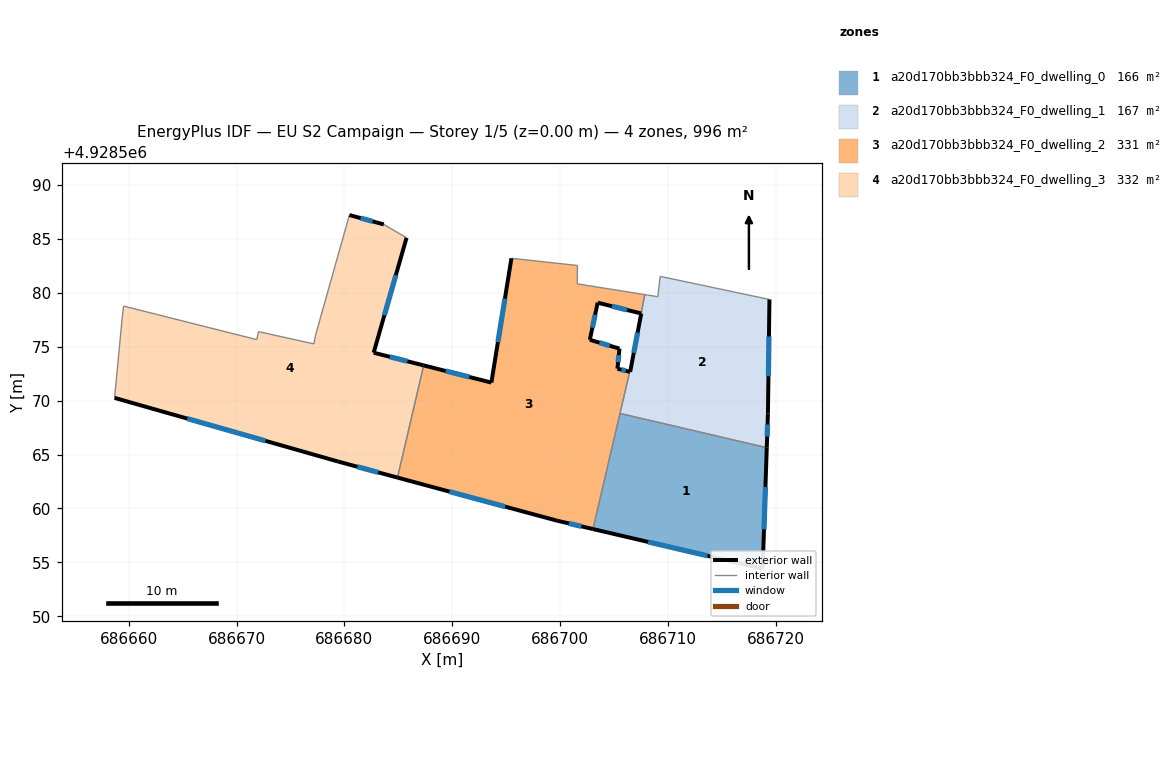
=== STOREY PLAN SPEC (per zone: floor XY polygon, exterior-wall plan segments, windows/doors) ===
zone 1: a20d170bb3bbb324_F0_dwelling_0  (166.0 m²)
  floor: (686719.18, 4928565.64) (686718.80, 4928554.42) (686703.06, 4928558.09) (686705.57, 4928568.82)
  exterior wall: (686718.80, 4928554.42) – (686719.18, 4928565.64)  [11.2 m]
    window: (686718.92, 4928558.07) – (686719.06, 4928561.99)  [4.1 m²]
  exterior wall: (686703.06, 4928558.09) – (686718.80, 4928554.42)  [16.2 m]
    window: (686708.18, 4928556.90) – (686713.68, 4928555.61)  [5.9 m²]
  interior walls: 2
zone 2: a20d170bb3bbb324_F0_dwelling_1  (166.8 m²)
  floor: (686719.43, 4928579.39) (686719.29, 4928568.83) (686719.18, 4928565.64) (686705.57, 4928568.82) (686706.47, 4928572.68) (686706.51, 4928572.67) (686707.54, 4928578.09) (686707.87, 4928579.83) (686708.13, 4928579.79) (686709.07, 4928579.64) (686709.29, 4928581.53)
  exterior wall: (686719.29, 4928568.83) – (686719.43, 4928579.39)  [10.6 m]
    window: (686719.33, 4928572.26) – (686719.38, 4928575.95)  [3.9 m²]
  exterior wall: (686719.18, 4928565.64) – (686719.29, 4928568.83)  [3.2 m]
    window: (686719.22, 4928566.67) – (686719.25, 4928567.79)  [1.2 m²]
  exterior wall: (686706.51, 4928572.67) – (686706.47, 4928572.68)  [0.0 m]
  exterior wall: (686707.54, 4928578.09) – (686706.51, 4928572.67)  [5.5 m]
    window: (686707.20, 4928576.32) – (686706.84, 4928574.43)  [2.0 m²]
  interior walls: 7
zone 3: a20d170bb3bbb324_F0_dwelling_2  (331.1 m²)
  floor: (686707.87, 4928579.83) (686707.53, 4928578.09) (686703.50, 4928579.09) (686702.77, 4928575.65) (686705.52, 4928574.83) (686705.33, 4928572.97) (686706.47, 4928572.68) (686703.06, 4928558.09) (686699.74, 4928558.87) (686684.93, 4928562.87) (686687.36, 4928573.27) (686693.64, 4928571.68) (686695.50, 4928583.21) (686701.62, 4928582.54) (686701.60, 4928580.84)
  exterior wall: (686703.50, 4928579.09) – (686707.53, 4928578.09)  [4.2 m]
    window: (686704.81, 4928578.76) – (686706.22, 4928578.41)  [1.5 m²]
  exterior wall: (686702.77, 4928575.65) – (686703.50, 4928579.09)  [3.5 m]
    window: (686703.01, 4928576.76) – (686703.26, 4928577.97)  [1.3 m²]
  exterior wall: (686705.52, 4928574.83) – (686702.77, 4928575.65)  [2.9 m]
    window: (686704.62, 4928575.09) – (686703.66, 4928575.38)  [1.1 m²]
  exterior wall: (686705.33, 4928572.97) – (686705.52, 4928574.83)  [1.9 m]
    window: (686705.39, 4928573.57) – (686705.46, 4928574.22)  [0.7 m²]
  exterior wall: (686706.47, 4928572.68) – (686705.33, 4928572.97)  [1.2 m]
    window: (686706.10, 4928572.77) – (686705.70, 4928572.87)  [0.4 m²]
  exterior wall: (686699.74, 4928558.87) – (686703.06, 4928558.09)  [3.4 m]
    window: (686700.82, 4928558.61) – (686701.98, 4928558.34)  [1.3 m²]
  exterior wall: (686684.93, 4928562.87) – (686699.74, 4928558.87)  [15.3 m]
    window: (686689.75, 4928561.57) – (686694.92, 4928560.17)  [5.6 m²]
  exterior wall: (686693.64, 4928571.68) – (686687.36, 4928573.27)  [6.5 m]
    window: (686691.60, 4928572.20) – (686689.40, 4928572.75)  [2.4 m²]
  exterior wall: (686695.50, 4928583.21) – (686693.64, 4928571.68)  [11.7 m]
    window: (686694.89, 4928579.46) – (686694.24, 4928575.43)  [4.3 m²]
  interior walls: 7
zone 4: a20d170bb3bbb324_F0_dwelling_3  (331.9 m²)
  floor: (686685.77, 4928585.11) (686682.72, 4928574.45) (686687.36, 4928573.27) (686684.93, 4928562.87) (686679.41, 4928564.36) (686658.69, 4928570.26) (686659.37, 4928577.39) (686659.52, 4928578.77) (686671.88, 4928575.66) (686672.04, 4928576.40) (686677.18, 4928575.26) (686677.33, 4928576.08) (686680.47, 4928587.22) (686683.66, 4928586.35)
  exterior wall: (686683.66, 4928586.35) – (686680.47, 4928587.22)  [3.3 m]
    window: (686682.62, 4928586.63) – (686681.51, 4928586.93)  [1.2 m²]
  exterior wall: (686682.72, 4928574.45) – (686685.77, 4928585.11)  [11.1 m]
    window: (686683.71, 4928577.91) – (686684.78, 4928581.64)  [4.1 m²]
  exterior wall: (686687.36, 4928573.27) – (686682.72, 4928574.45)  [4.8 m]
    window: (686685.85, 4928573.65) – (686684.23, 4928574.06)  [1.8 m²]
  exterior wall: (686679.41, 4928564.36) – (686684.93, 4928562.87)  [5.7 m]
    window: (686681.21, 4928563.87) – (686683.14, 4928563.35)  [2.1 m²]
  exterior wall: (686658.69, 4928570.26) – (686679.41, 4928564.36)  [21.5 m]
    window: (686665.43, 4928568.34) – (686672.67, 4928566.28)  [7.9 m²]
  interior walls: 9

=== DERIVED (storey summary) ===
Building: EU S2 Campaign
Storey: 1 of 5  (floor level z = 0.00 m)
Storey gross floor area: 995.9 m²
Zones on this storey: 4
  - a20d170bb3bbb324_F0_dwelling_0: floor 166.0 m²; exterior wall 27.4 m (82.2 m²); 2 window(s) 10.0 m²; WWR 12.2%
  - a20d170bb3bbb324_F0_dwelling_1: floor 166.8 m²; exterior wall 19.3 m (57.9 m²); 3 window(s) 7.1 m²; WWR 12.2%
  - a20d170bb3bbb324_F0_dwelling_2: floor 331.1 m²; exterior wall 50.5 m (151.5 m²); 9 window(s) 18.5 m²; WWR 12.2%
  - a20d170bb3bbb324_F0_dwelling_3: floor 331.9 m²; exterior wall 46.4 m (139.3 m²); 5 window(s) 17.0 m²; WWR 12.2%
Zone adjacency (shared interzone walls):
  - a20d170bb3bbb324_F0_dwelling_0 ↔ a20d170bb3bbb324_F0_dwelling_1
  - a20d170bb3bbb324_F0_dwelling_0 ↔ a20d170bb3bbb324_F0_dwelling_2
  - a20d170bb3bbb324_F0_dwelling_1 ↔ a20d170bb3bbb324_F0_dwelling_2
  - a20d170bb3bbb324_F0_dwelling_2 ↔ a20d170bb3bbb324_F0_dwelling_3